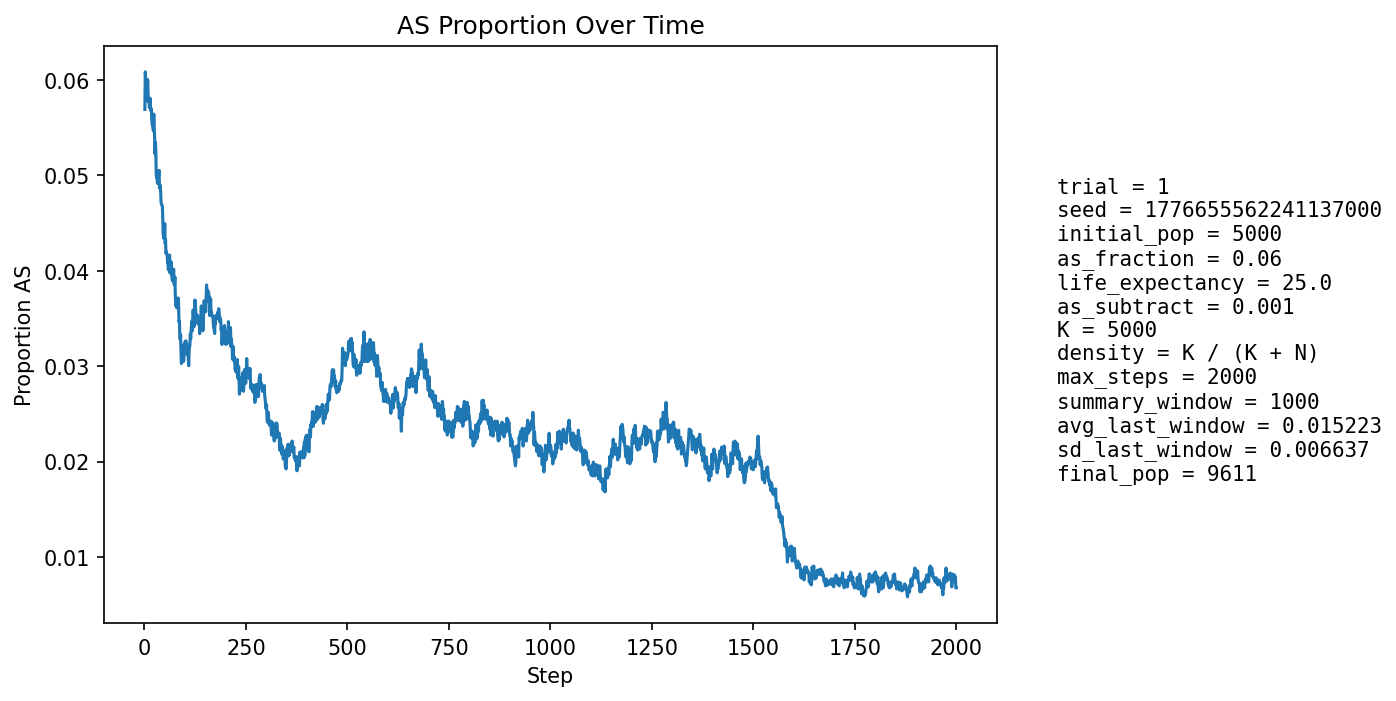

Values plotted in this chart, from the file beside it:
step, population_size, births, newborn_AA, newborn_AS, newborn_SS, prop_newborn_AA, prop_newborn_AS, prop_newborn_SS, prop_repro_AA, prop_repro_AS, prop_AS_population
1, 5396, 1295, 1230, 62, 3, 0.9498, 0.04788, 0.002317, 0.9417, 0.0583, 0.05689
2, 5589, 1248, 1160, 88, 0, 0.9295, 0.07051, 0.0, 0.941, 0.05898, 0.06083
3, 5758, 1227, 1151, 74, 2, 0.9381, 0.06031, 0.00163, 0.9403, 0.05966, 0.06026
4, 5919, 1215, 1152, 63, 0, 0.9481, 0.05185, 0.0, 0.938, 0.06197, 0.05879
5, 6148, 1291, 1220, 71, 0, 0.945, 0.055, 0.0, 0.9408, 0.05922, 0.05888
6, 6378, 1340, 1270, 70, 0, 0.9478, 0.05224, 0.0, 0.9381, 0.06191, 0.05786
7, 6602, 1375, 1289, 85, 1, 0.9375, 0.06182, 0.0007273, 0.938, 0.062, 0.05907
8, 6815, 1399, 1307, 91, 1, 0.9342, 0.06505, 0.0007148, 0.9403, 0.05975, 0.06001
9, 7037, 1434, 1357, 77, 0, 0.9463, 0.0537, 0.0, 0.9416, 0.05844, 0.05841
10, 7260, 1471, 1393, 78, 0, 0.947, 0.05303, 0.0, 0.943, 0.05705, 0.05771
11, 7475, 1505, 1415, 86, 4, 0.9402, 0.05714, 0.002658, 0.9426, 0.05744, 0.05806
12, 7688, 1535, 1451, 83, 1, 0.9453, 0.05407, 0.0006515, 0.9413, 0.05873, 0.0571
13, 7864, 1537, 1447, 89, 1, 0.9414, 0.05791, 0.0006506, 0.9416, 0.05845, 0.05722
14, 8026, 1550, 1450, 97, 3, 0.9355, 0.06258, 0.001935, 0.9436, 0.05641, 0.05806
15, 8184, 1570, 1487, 83, 0, 0.9471, 0.05287, 0.0, 0.9438, 0.05623, 0.05682
16, 8328, 1594, 1499, 92, 3, 0.9404, 0.05772, 0.001882, 0.9438, 0.05616, 0.05704
17, 8460, 1608, 1516, 92, 0, 0.9428, 0.05721, 0.0, 0.9431, 0.05692, 0.05686
18, 8577, 1618, 1533, 82, 3, 0.9475, 0.05068, 0.001854, 0.9417, 0.0583, 0.05585
19, 8691, 1629, 1545, 83, 1, 0.9484, 0.05095, 0.0006139, 0.9428, 0.0572, 0.05534
20, 8792, 1639, 1550, 87, 2, 0.9457, 0.05308, 0.00122, 0.9434, 0.05661, 0.05516
21, 8884, 1648, 1559, 89, 0, 0.946, 0.054, 0.0, 0.943, 0.05696, 0.05504
22, 8966, 1656, 1568, 87, 1, 0.9469, 0.05254, 0.0006039, 0.9439, 0.05612, 0.05465
23, 9041, 1662, 1556, 106, 0, 0.9362, 0.06378, 0.0, 0.9449, 0.05515, 0.05641
24, 9104, 1666, 1579, 87, 0, 0.9478, 0.05222, 0.0, 0.9451, 0.05493, 0.05503
25, 9159, 1673, 1586, 85, 2, 0.948, 0.05081, 0.001195, 0.9457, 0.05426, 0.05405
26, 9209, 1678, 1603, 74, 1, 0.9553, 0.0441, 0.0005959, 0.947, 0.05302, 0.05223
27, 9259, 1682, 1586, 96, 0, 0.9429, 0.05707, 0.0, 0.9452, 0.0548, 0.05346
28, 9300, 1686, 1600, 85, 1, 0.949, 0.05042, 0.0005931, 0.9459, 0.05408, 0.05258
29, 9333, 1688, 1619, 67, 2, 0.9591, 0.03969, 0.001185, 0.947, 0.05302, 0.05004
30, 9367, 1691, 1613, 76, 2, 0.9539, 0.04494, 0.001183, 0.9484, 0.05157, 0.04975
31, 9397, 1694, 1609, 84, 1, 0.9498, 0.04959, 0.0005903, 0.9474, 0.05259, 0.05002
32, 9422, 1697, 1616, 79, 2, 0.9523, 0.04655, 0.001179, 0.9476, 0.05241, 0.04914
33, 9444, 1698, 1608, 90, 0, 0.947, 0.053, 0.0, 0.9502, 0.04983, 0.04998
34, 9463, 1699, 1606, 91, 2, 0.9453, 0.05356, 0.001177, 0.9511, 0.0489, 0.0503
35, 9482, 1701, 1615, 85, 1, 0.9494, 0.04997, 0.0005879, 0.9518, 0.04816, 0.04999
36, 9502, 1703, 1613, 90, 0, 0.9472, 0.05285, 0.0, 0.9524, 0.04765, 0.05052
37, 9516, 1703, 1633, 70, 0, 0.9589, 0.0411, 0.0, 0.9516, 0.04838, 0.04865
38, 9526, 1704, 1621, 82, 1, 0.9513, 0.04812, 0.0005869, 0.9505, 0.04952, 0.04902
39, 9535, 1704, 1625, 79, 0, 0.9536, 0.04636, 0.0, 0.9509, 0.04908, 0.04877
40, 9545, 1706, 1628, 78, 0, 0.9543, 0.04572, 0.0, 0.95, 0.05002, 0.04819
41, 9551, 1707, 1632, 72, 3, 0.9561, 0.04218, 0.001757, 0.9507, 0.04935, 0.04712
42, 9555, 1708, 1627, 77, 4, 0.9526, 0.04508, 0.002342, 0.9507, 0.0493, 0.04699
43, 9561, 1708, 1628, 78, 2, 0.9532, 0.04567, 0.001171, 0.9513, 0.04866, 0.04686
44, 9567, 1709, 1627, 81, 1, 0.952, 0.0474, 0.0005851, 0.952, 0.04803, 0.04683
45, 9571, 1708, 1636, 72, 0, 0.9578, 0.04215, 0.0, 0.9536, 0.04642, 0.04576
46, 9573, 1708, 1645, 60, 3, 0.9631, 0.03513, 0.001756, 0.9544, 0.0456, 0.04398
47, 9579, 1710, 1643, 65, 2, 0.9608, 0.03801, 0.00117, 0.9546, 0.04535, 0.04343
48, 9584, 1709, 1632, 76, 1, 0.9549, 0.04447, 0.0005851, 0.9549, 0.04514, 0.04382
49, 9587, 1710, 1635, 74, 1, 0.9561, 0.04327, 0.0005848, 0.9547, 0.0453, 0.04339
50, 9591, 1710, 1619, 90, 1, 0.9468, 0.05263, 0.0005848, 0.9567, 0.04329, 0.04494
51, 9595, 1711, 1650, 61, 0, 0.9643, 0.03565, 0.0, 0.9579, 0.04207, 0.04283
52, 9595, 1709, 1634, 75, 0, 0.9561, 0.04389, 0.0, 0.9579, 0.04208, 0.04325
53, 9594, 1710, 1647, 63, 0, 0.9632, 0.03684, 0.0, 0.9577, 0.04227, 0.0418
54, 9597, 1711, 1639, 72, 0, 0.9579, 0.04208, 0.0, 0.9563, 0.04366, 0.04199
55, 9600, 1711, 1641, 70, 0, 0.9591, 0.04091, 0.0, 0.9579, 0.04205, 0.04177
56, 9603, 1711, 1641, 70, 0, 0.9591, 0.04091, 0.0, 0.958, 0.04204, 0.04165
57, 9605, 1711, 1648, 63, 0, 0.9632, 0.03682, 0.0, 0.9588, 0.04122, 0.04081
58, 9605, 1712, 1641, 70, 1, 0.9585, 0.04089, 0.0005841, 0.958, 0.042, 0.04081
59, 9604, 1711, 1646, 63, 2, 0.962, 0.03682, 0.001169, 0.9582, 0.04181, 0.04009
60, 9607, 1712, 1632, 80, 0, 0.9533, 0.04673, 0.0, 0.9584, 0.0416, 0.04153
... 1,940 more rows
